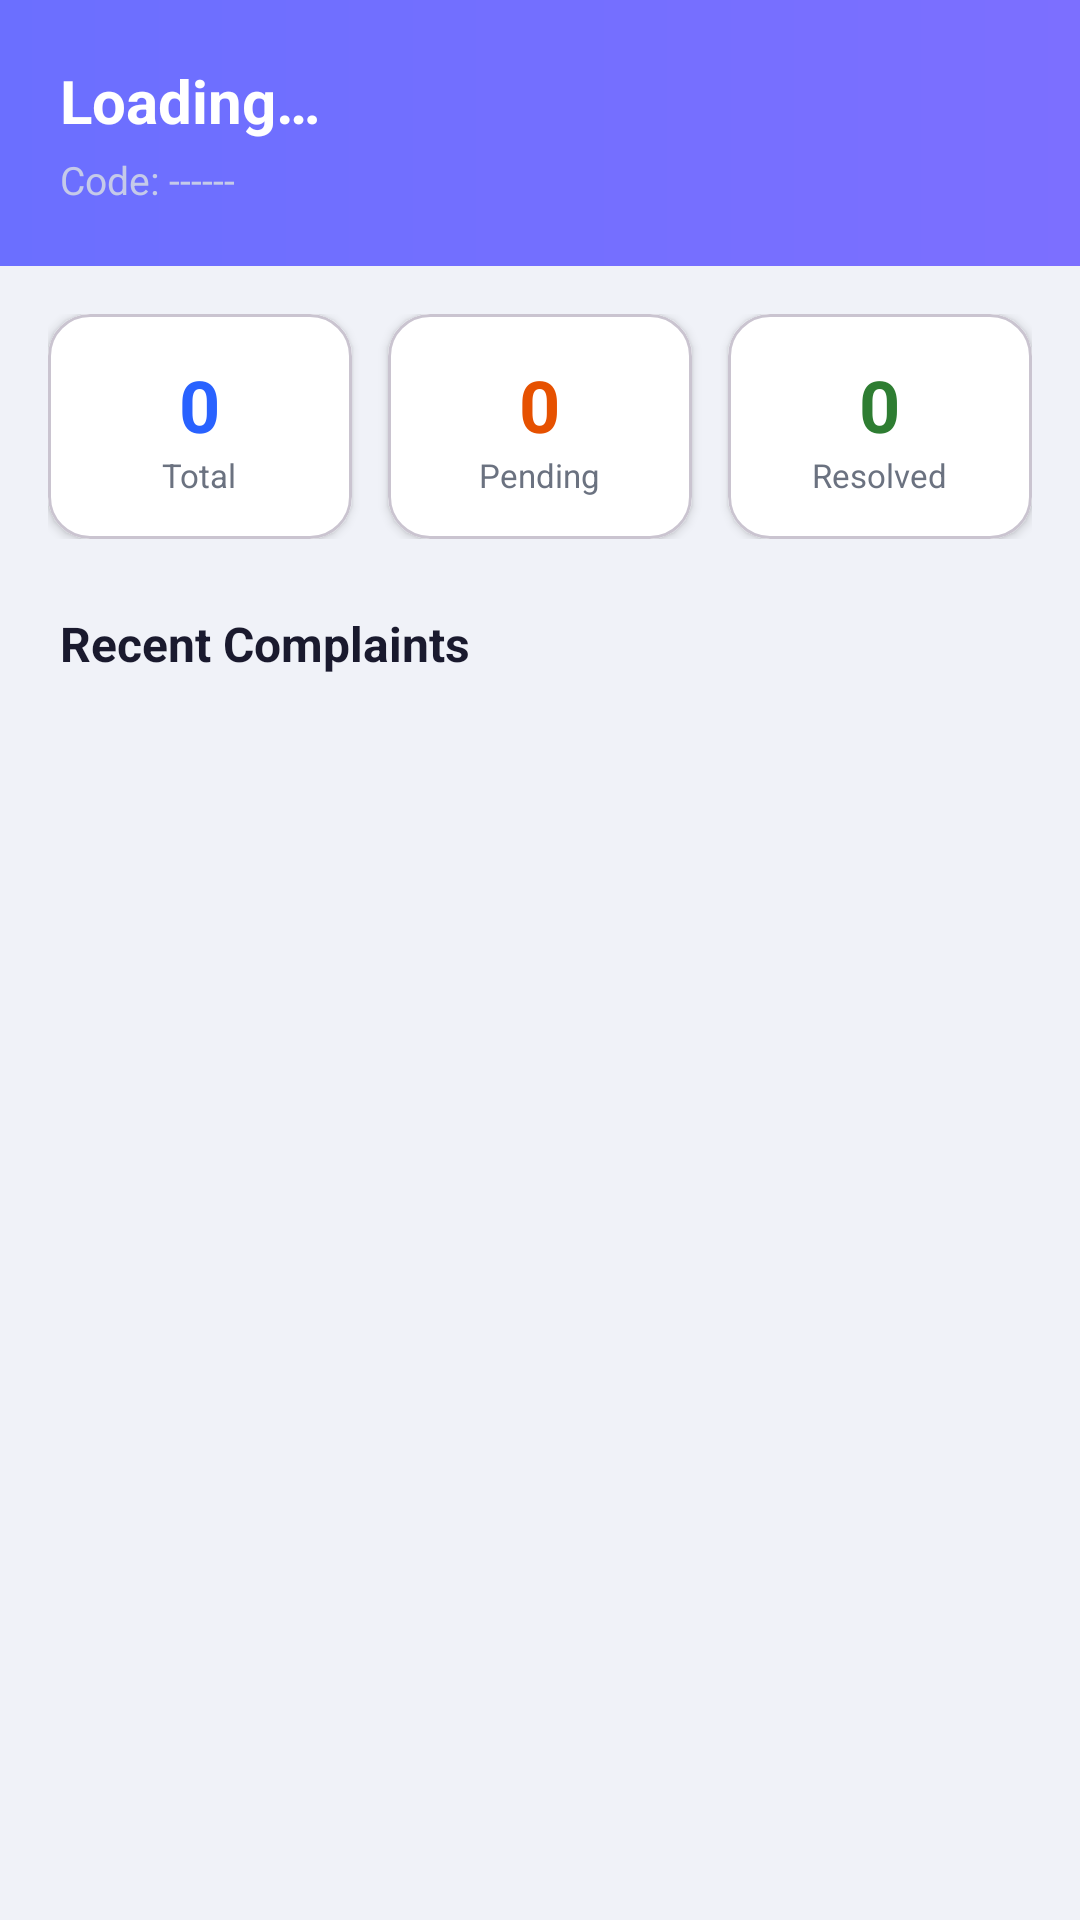

Produce the Android XML layout that renders to this screen, including the resource entries it uses.
<!-- AndroidManifest.xml: application theme Theme.SmartNeighborhoodHelper -->
<!-- res/layout/fragment_admin_dashboard.xml -->
<?xml version="1.0" encoding="utf-8"?>
<ScrollView xmlns:android="http://schemas.android.com/apk/res/android"
    xmlns:app="http://schemas.android.com/apk/res-auto"
    android:layout_width="match_parent"
    android:layout_height="match_parent"
    android:background="#F0F2F8"
    android:fillViewport="true">

    <LinearLayout
        android:layout_width="match_parent"
        android:layout_height="wrap_content"
        android:orientation="vertical">

        
        <LinearLayout
            android:layout_width="match_parent"
            android:layout_height="wrap_content"
            android:orientation="vertical"
            android:background="@drawable/bg_header_gradient"
            android:padding="20dp">

            <TextView
                android:id="@+id/tvCommunityName"
                android:layout_width="wrap_content"
                android:layout_height="wrap_content"
                android:textSize="20sp"
                android:textStyle="bold"
                android:textColor="#FFFFFF"
                android:text="Loading…" />

            <TextView
                android:id="@+id/tvCommunityCode"
                android:layout_width="wrap_content"
                android:layout_height="wrap_content"
                android:textSize="13sp"
                android:textColor="#C5CAE9"
                android:layout_marginTop="4dp"
                android:text="Code: ------" />

        </LinearLayout>

        
        <LinearLayout
            android:layout_width="match_parent"
            android:layout_height="wrap_content"
            android:orientation="horizontal"
            android:padding="16dp"
            android:weightSum="3">

            
            <com.google.android.material.card.MaterialCardView
                android:layout_width="0dp"
                android:layout_height="wrap_content"
                android:layout_weight="1"
                android:layout_marginEnd="6dp"
                app:cardCornerRadius="14dp"
                app:cardElevation="2dp"
                app:cardBackgroundColor="#FFFFFF">
                <LinearLayout
                    android:layout_width="match_parent"
                    android:layout_height="wrap_content"
                    android:orientation="vertical"
                    android:gravity="center"
                    android:padding="14dp">
                    <TextView
                        android:id="@+id/tvTotalCount"
                        android:layout_width="wrap_content"
                        android:layout_height="wrap_content"
                        android:textSize="24sp"
                        android:textStyle="bold"
                        android:textColor="@color/primary"
                        android:text="0" />
                    <TextView
                        android:layout_width="wrap_content"
                        android:layout_height="wrap_content"
                        android:textSize="11sp"
                        android:textColor="#6B7280"
                        android:text="Total" />
                </LinearLayout>
            </com.google.android.material.card.MaterialCardView>

            
            <com.google.android.material.card.MaterialCardView
                android:layout_width="0dp"
                android:layout_height="wrap_content"
                android:layout_weight="1"
                android:layout_marginStart="6dp"
                android:layout_marginEnd="6dp"
                app:cardCornerRadius="14dp"
                app:cardElevation="2dp"
                app:cardBackgroundColor="#FFFFFF">
                <LinearLayout
                    android:layout_width="match_parent"
                    android:layout_height="wrap_content"
                    android:orientation="vertical"
                    android:gravity="center"
                    android:padding="14dp">
                    <TextView
                        android:id="@+id/tvPendingCount"
                        android:layout_width="wrap_content"
                        android:layout_height="wrap_content"
                        android:textSize="24sp"
                        android:textStyle="bold"
                        android:textColor="@color/status_pending_text"
                        android:text="0" />
                    <TextView
                        android:layout_width="wrap_content"
                        android:layout_height="wrap_content"
                        android:textSize="11sp"
                        android:textColor="#6B7280"
                        android:text="Pending" />
                </LinearLayout>
            </com.google.android.material.card.MaterialCardView>

            
            <com.google.android.material.card.MaterialCardView
                android:layout_width="0dp"
                android:layout_height="wrap_content"
                android:layout_weight="1"
                android:layout_marginStart="6dp"
                app:cardCornerRadius="14dp"
                app:cardElevation="2dp"
                app:cardBackgroundColor="#FFFFFF">
                <LinearLayout
                    android:layout_width="match_parent"
                    android:layout_height="wrap_content"
                    android:orientation="vertical"
                    android:gravity="center"
                    android:padding="14dp">
                    <TextView
                        android:id="@+id/tvResolvedCount"
                        android:layout_width="wrap_content"
                        android:layout_height="wrap_content"
                        android:textSize="24sp"
                        android:textStyle="bold"
                        android:textColor="@color/status_resolved_text"
                        android:text="0" />
                    <TextView
                        android:layout_width="wrap_content"
                        android:layout_height="wrap_content"
                        android:textSize="11sp"
                        android:textColor="#6B7280"
                        android:text="Resolved" />
                </LinearLayout>
            </com.google.android.material.card.MaterialCardView>

        </LinearLayout>

        
        <TextView
            android:layout_width="wrap_content"
            android:layout_height="wrap_content"
            android:text="Recent Complaints"
            android:textSize="16sp"
            android:textStyle="bold"
            android:textColor="#1A1A2E"
            android:paddingStart="20dp"
            android:paddingEnd="20dp"
            android:layout_marginTop="8dp" />

        <TextView
            android:id="@+id/tvEmpty"
            android:layout_width="match_parent"
            android:layout_height="wrap_content"
            android:text="No complaints yet."
            android:textSize="14sp"
            android:textColor="#9CA3AF"
            android:gravity="center"
            android:padding="40dp"
            android:visibility="gone" />

        <androidx.recyclerview.widget.RecyclerView
            android:id="@+id/rvComplaints"
            android:layout_width="match_parent"
            android:layout_height="wrap_content"
            android:nestedScrollingEnabled="false"
            android:paddingStart="16dp"
            android:paddingEnd="16dp"
            android:paddingTop="8dp"
            android:paddingBottom="8dp"
            android:clipToPadding="false" />

    </LinearLayout>

</ScrollView>
<!-- resources referenced by this layout -->
<resources>
  <color name="primary">#2962FF</color>
  <color name="status_pending_text">#E65100</color>
  <color name="status_resolved_text">#2E7D32</color>
  <!-- drawable bg_header_gradient (drawable) -->
  <?xml version="1.0" encoding="utf-8"?>
  <shape xmlns:android="http://schemas.android.com/apk/res/android">
      <gradient
          android:type="linear"
          android:startColor="#6B6FFF"
          android:endColor="#7C6FFF"
          android:angle="0" />
  </shape>
  <style name="Theme.SmartNeighborhoodHelper" parent="Base.Theme.SmartNeighborhoodHelper" />
  <style name="Base.Theme.SmartNeighborhoodHelper" parent="Theme.Material3.Light.NoActionBar">
          
          <item name="colorPrimary">@color/primary</item>
          <item name="colorPrimaryDark">@color/primary_dark</item>
          <item name="colorOnPrimary">@color/on_primary</item>
  
          
          <item name="colorSecondary">@color/secondary</item>
  
          
          <item name="android:colorBackground">@color/background</item>
          <item name="colorSurface">@color/surface</item>
  
          
          <item name="colorError">@color/error</item>
  
          
          <item name="android:statusBarColor">@color/primary_dark</item>
  
          
          <item name="android:editTextColor">@color/text_primary</item>
          <item name="android:textColorHint">#6B7280</item>
  
          
      </style>
  <color name="primary_dark">#0039CB</color>
  <color name="on_primary">#FFFFFF</color>
  <color name="secondary">#00BCD4</color>
  <color name="background">#F5F7FA</color>
  <color name="surface">#FFFFFF</color>
  <color name="error">#EF4444</color>
  <color name="text_primary">#1A1A2E</color>
</resources>
